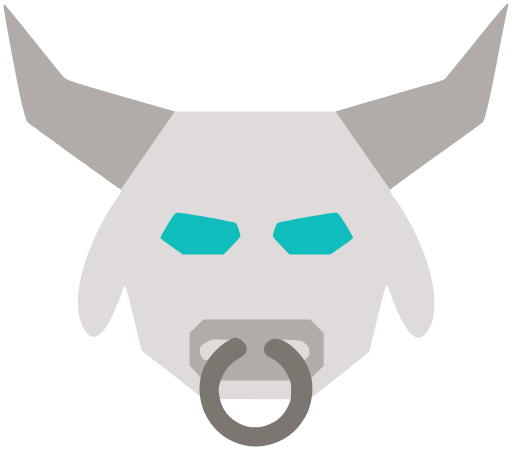
t = 0.00 s
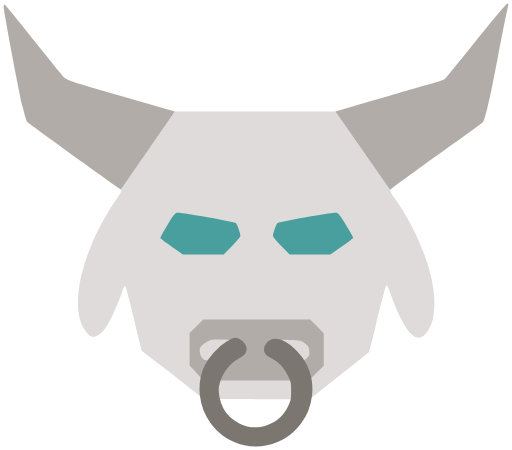
t = 0.25 s
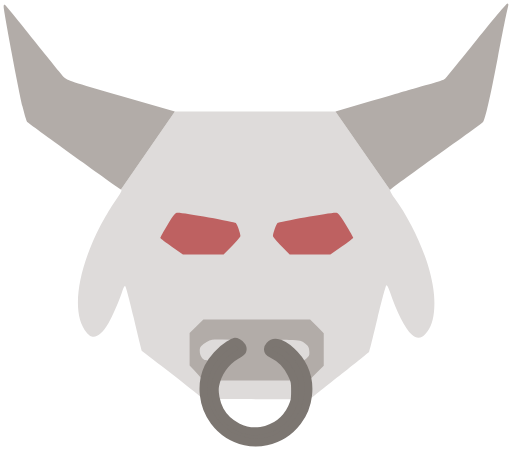
t = 0.75 s
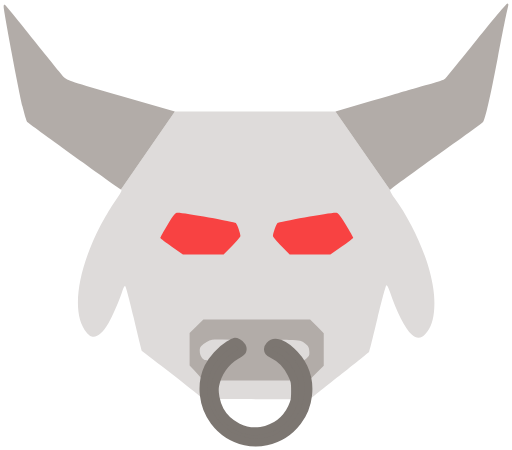
t = 1.00 s
t = 1.25 s: frame unchanged from t = 0.75 s, image omitted
t = 1.75 s: frame unchanged from t = 0.25 s, image omitted

The animated SVG that drew these frames (rendered in a browser with its animation timeline set to each time). Animation: 1 SMIL element (animate=1); one cycle of 2.00 s, repeats indefinitely.

<?xml version="1.0" encoding="UTF-8" standalone="no"?>
<svg
   xmlns:dc="http://purl.org/dc/elements/1.1/"
   xmlns:cc="http://creativecommons.org/ns#"
   xmlns:rdf="http://www.w3.org/1999/02/22-rdf-syntax-ns#"
   xmlns:svg="http://www.w3.org/2000/svg"
   xmlns="http://www.w3.org/2000/svg"
   version="1.1"
   id="svg2"
   viewBox="0 0 150.99837 132.84725"
   height="132.84724"
   width="150.99837">
  <defs
     id="defs4" />
  <metadata
     id="metadata7">
    <rdf:RDF>
      <cc:Work
         rdf:about="">
        <dc:format>image/svg+xml</dc:format>
        <dc:type
           rdf:resource="http://purl.org/dc/dcmitype/StillImage" />
        <dc:title></dc:title>
      </cc:Work>
    </rdf:RDF>
  </metadata>
  <g
     transform="translate(-81.485379,-21.881884)"
     style="display:inline"
     id="layer1">
    <path
       id="path3588"
       d=""
       style="fill:#000000" />
    <g
       transform="translate(-71.38569,-95.809528)"
       id="g4817"
       style="display:inline">
      <path
         style="display:inline;fill:#dedbda"
         d="m 302.73633,118.73242 c 0.0464,0.0277 0.0815,0.0692 0.10351,0.125 -0.022,-0.056 -0.0571,-0.0972 -0.10351,-0.125 z m -0.43945,0.17969 c -0.21582,0.21831 -0.55331,0.59148 -0.99219,1.0957 0.43935,-0.5042 0.77831,-0.87737 0.99414,-1.0957 z m -148.00782,0.28906 c 0.0573,0.033 0.33778,0.34769 0.79492,0.88672 -0.45713,-0.53895 -0.73562,-0.85373 -0.79296,-0.88672 z m -0.37109,0.10352 c -0.0287,0.0964 -0.0469,0.2213 -0.0469,0.41211 0,0.16145 0.0704,0.67275 0.19532,1.45312 -0.12492,-0.78036 -0.19336,-1.29167 -0.19336,-1.45312 0,-0.18943 0.0164,-0.31564 0.0449,-0.41211 z m 4.26172,4.53711 c 1.32565,1.63024 2.89261,3.57562 4.54687,5.64843 4.41136,5.5275 8.44151,10.47794 8.95703,11 l 0.002,0 c -0.51552,-0.52206 -4.54567,-5.4725 -8.95703,-11 -1.65392,-2.07237 -3.22286,-4.01837 -4.54883,-5.64843 z m 121.12695,18.79687 c -1.17453,0.33201 -2.63227,0.73428 -4.44531,1.23047 -1.12181,0.30701 -6.76406,1.95757 -12.53906,3.66602 5.775,-1.70845 11.41725,-3.35706 12.53906,-3.66407 1.81304,-0.49619 3.27084,-0.90025 4.44531,-1.23242 z m 18.53711,1.6875 c -0.53991,2.58553 -1.0048,4.65498 -1.39063,6.19141 0.38608,-1.53635 0.85078,-3.60586 1.39063,-6.19141 z m -1.39063,6.19141 c -0.46327,1.84361 -0.81271,2.91827 -1.04101,3.19336 l 0.002,0 c 0.2283,-0.27509 0.57608,-1.34966 1.03906,-3.19336 z m -137.56054,-3.88477 c 0.22587,1.07089 0.41228,1.92189 0.54687,2.47071 0.28075,1.14481 0.57962,2.23654 0.83203,3.07226 -0.2524,-0.83583 -0.54932,-1.92745 -0.83007,-3.07226 -0.1346,-0.54882 -0.32297,-1.39982 -0.54883,-2.47071 z m 45.53125,4.00781 L 188.5,173.6582 c 0.36763,0.24776 0.26813,0.4318 -2.34375,4.30664 -0.97154,1.44134 -2.61798,4.25275 -3.6582,6.24805 -7.04332,13.51021 -8.72033,26.28801 -4.15039,31.62695 0.86557,1.01123 1.2666,1.25196 2.08789,1.25196 1.35366,0 2.82055,-1.31072 4.32812,-3.86524 1.17081,-1.98391 3.51612,-7.45605 4.22656,-9.86133 0.20712,-0.70125 0.53323,-1.27343 0.72461,-1.27343 0.20954,0 1.22454,3.72929 2.55078,9.375 1.21126,5.15625 2.30768,9.58834 2.4375,9.84961 5.5784,4.2778 13.82271,10.54875 18.13282,14.19829 2.54979,0.027 28.30184,0.0403 31.50195,0.0182 0.44199,-0.4045 5.03238,-4.05118 9.36928,-7.48619 4.3369,-3.43501 7.96898,-6.38098 8.07031,-6.54493 0.10133,-0.16395 1.21058,-4.62033 2.46485,-9.90429 1.25427,-5.28396 2.43497,-9.65966 2.625,-9.72266 0.20037,-0.0665 0.62951,0.74256 1.02148,1.92578 1.94558,5.87291 4.55839,11.00389 6.44922,12.66406 1.56766,1.37642 2.78284,1.28258 4.1582,-0.32422 1.54743,-1.80782 2.30363,-4.0718 2.4961,-7.47851 0.18391,-3.25498 -0.21795,-6.53927 -1.3125,-10.75195 -1.79105,-6.89335 -6.04229,-15.77728 -10.38281,-21.69727 -0.81793,-1.11556 -1.41714,-2.20988 -1.33204,-2.43164 l -16.14257,-23.14063 -23.70118,0 z"
         id="path3604" />
      <path
         style="display:inline;fill:#660000;fill-opacity:0"
         d="m 154.09375,119.12695 c -0.16077,-0.0112 -0.22266,0.16961 -0.22266,0.58985 0,1.29165 4.49162,24.99617 5.56836,29.38672 0.5615,2.28963 1.18813,4.36497 1.39258,4.61132 0.26921,0.32438 24.98644,18.14198 27.66602,19.94336 l 15.92383,-23.01758 -15.9004,-4.60156 c -14.59617,-4.22328 -15.97745,-4.67746 -16.83789,-5.54883 -0.51552,-0.52206 -4.54567,-5.4725 -8.95703,-11 -4.41136,-5.5275 -8.20813,-10.15711 -8.4375,-10.28906 -0.0773,-0.0445 -0.14172,-0.0705 -0.19531,-0.0742 z"
         id="path3604-9" />
      <path
         style="display:inline;fill:#b2aca8;fill-opacity:1"
         d="m 302.56055,118.69141 c -0.23195,0 -4.3398,4.89517 -9.12891,10.8789 -4.78911,5.98372 -8.95447,11.10467 -9.25781,11.37891 -0.49232,0.44509 -2.06035,0.93515 -9.3125,2.91992 -1.12181,0.30701 -6.76406,1.95757 -12.53906,3.66602 l -10.5,3.10546 16.14257,23.14063 c 0.0851,-0.22177 6.2105,-4.72752 13.61328,-10.01172 7.4028,-5.2842 13.62799,-9.81038 13.83399,-10.05859 0.6088,-0.73357 2.07943,-7.15627 4.27148,-18.66992 1.78738,-9.38819 2.44954,-12.69425 3.14258,-15.67579 0.1056,-0.45429 0.0182,-0.67382 -0.26562,-0.67382 z"
         id="path3604-97" />
      <path
         style="display:inline;fill:#b2aca8;fill-opacity:1"
         d="m 154.09375,119.12695 c -0.16077,-0.0112 -0.22266,0.16961 -0.22266,0.58985 0,1.29165 4.49162,24.99617 5.56836,29.38672 0.5615,2.28963 1.18813,4.36497 1.39258,4.61132 0.26921,0.32438 24.98644,18.14198 27.66602,19.94336 l 15.92383,-23.01758 -15.9004,-4.60156 c -14.59617,-4.22328 -15.97745,-4.67746 -16.83789,-5.54883 -0.51552,-0.52206 -4.54567,-5.4725 -8.95703,-11 -4.41136,-5.5275 -8.20813,-10.15711 -8.4375,-10.28906 -0.0773,-0.0445 -0.14172,-0.0705 -0.19531,-0.0742 z"
         id="path3604-3" />
      <path
         style="display:inline;fill:#0fbdbd"
         d="m 205.32227,180.49805 c -0.82848,-0.002 -1.07585,0.28394 -3.09961,3.59961 -1.20916,1.98104 -2.15381,3.7292 -2.09961,3.88476 0.0542,0.15557 1.57778,1.3005 3.38672,2.54492 l 3.28906,2.26368 6.00586,0 6.0039,0 2.48243,-2.46875 c 1.3647,-1.3576 2.48046,-2.68428 2.48046,-2.94727 0,-0.7269 -0.93017,-3.38329 -1.33789,-3.82227 -0.35303,-0.38011 -15.31605,-3.05168 -17.11132,-3.05468 z m 46.5,0 c -1.79527,0.003 -16.76026,2.67457 -17.11329,3.05468 -0.40412,0.4351 -1.33789,3.09398 -1.33789,3.81055 0,0.25592 1.11114,1.58062 2.46875,2.94531 l 2.46875,2.48243 6.00391,0 6.00586,0 3.37695,-2.30664 c 1.85722,-1.26858 3.37696,-2.43149 3.37696,-2.58399 0,-0.1525 -0.97954,-1.87989 -2.17579,-3.83984 -2.00087,-3.27826 -2.24626,-3.5635 -3.07421,-3.5625 z"
         id="path3598">
         <animate attributeName="fill" values="#0fbdbd;#f84242;#0fbdbd" dur="2s" repeatCount="indefinite" />
      </path>
      <path
         style="display:inline;fill:#b2aca8"
         d="m 212.83594,211.99023 -2.03125,2.01758 -2.03321,2.01758 0,4.79688 0,4.79882 1.41211,1.43164 2.65235,2.9375 4.35742,0 20.36523,0 6.44727,0 2.11523,-2.09961 2.25,-2.23437 0,-4.80078 0,-4.79883 -2.01757,-2.0332 -2.01563,-2.03321 -15.75,0 z m 3.36914,5.94587 c 0.5855,-0.0163 1.44529,-0.0283 2.3164,10e-4 l 2.69922,0.0472 0.79047,3.33207 c -0.99,0.55943 -3.70378,1.7252 -4.71987,2.77452 -1.01609,1.04933 -3.55545,-0.10073 -3.78935,-0.10073 -0.84969,0 -1.73047,-1.33292 -1.73047,-2.62109 0,-1.05935 0.15802,-1.36562 1.11719,-2.15625 1.3229,-0.86631 2.20475,-1.23867 3.31641,-1.27676 z m 19.51758,0.10299 c 0.62176,-0.0253 1.42034,-0.0271 2.38867,0 3.52083,0.0985 3.63365,0.12478 4.75781,1.03321 0.98562,0.79647 1.16529,1.12555 1.24219,2.28515 0.0797,1.20241 -0.0155,1.44429 -0.84766,2.14453 -0.51582,0.43403 -1.11842,0.78907 -1.33789,0.78907 -0.21948,0 -4.75252,1.60826 -5.43722,0.79046 -1.49978,-1.79132 -2.03887,-3.25789 -3.6077,-3.7651 -1.48841,-0.48121 0.97649,-3.2014 2.8418,-3.27732 z"
         id="path3600" />
      <path
         id="path3592"
         d="m 225.14386,248.0012 c -3.72308,-0.80988 -6.78623,-2.78743 -9.14284,-5.90252 -3.44355,-4.5519 -4.13917,-10.94833 -1.73999,-15.9998 1.11237,-2.34207 3.74557,-5.23247 6.03449,-6.62391 1.79407,-1.09063 1.83084,-1.09872 2.82792,-0.6229 1.00336,0.47881 1.55827,1.56026 1.23422,2.40534 -0.0859,0.22404 -0.87618,0.81456 -1.75614,1.31226 -3.17952,1.79832 -5.58971,5.23794 -6.27688,8.9578 -0.3666,1.98453 0.25452,5.2033 1.41625,7.33932 2.28035,4.19274 7.50384,6.78288 12.07308,5.98661 4.17143,-0.72694 7.36205,-3.11746 9.11509,-6.82933 0.86498,-1.83151 0.95529,-2.2925 0.95728,-4.88687 0.002,-2.70959 -0.0589,-2.98835 -1.12679,-5.15162 -1.21414,-2.45951 -3.1838,-4.52668 -5.22983,-5.4887 -0.6248,-0.29378 -1.23512,-0.68294 -1.35627,-0.8648 -0.87374,-1.31172 0.6626,-3.01281 2.44035,-2.70204 2.60234,0.45491 6.19751,3.76319 7.84613,7.22004 2.39217,5.01595 1.68644,11.38238 -1.76795,15.9486 -2.39962,3.17197 -5.41882,5.09658 -9.27958,5.91534 -2.44672,0.51889 -3.83736,0.51605 -6.26854,-0.0128 z"
         style="fill:#7c7671;fill-opacity:1;stroke:#7c7671;stroke-width:2.29923606;stroke-miterlimit:4;stroke-dasharray:none;stroke-opacity:1" />
    </g>
  </g>
</svg>
